6-way image classification set "processed_esp32cam" from GitHub (Buddhadeb-ss/TinyCV-ESP32-CAM); label vocabulary: background, cream container, earbuds case, glue stick, microcontroller board, mouse.

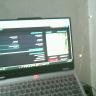
Label: background

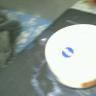
Label: cream container

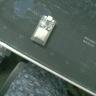
Label: microcontroller board

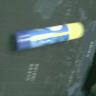
Label: glue stick

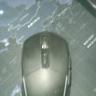
Label: mouse

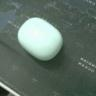
Label: earbuds case
